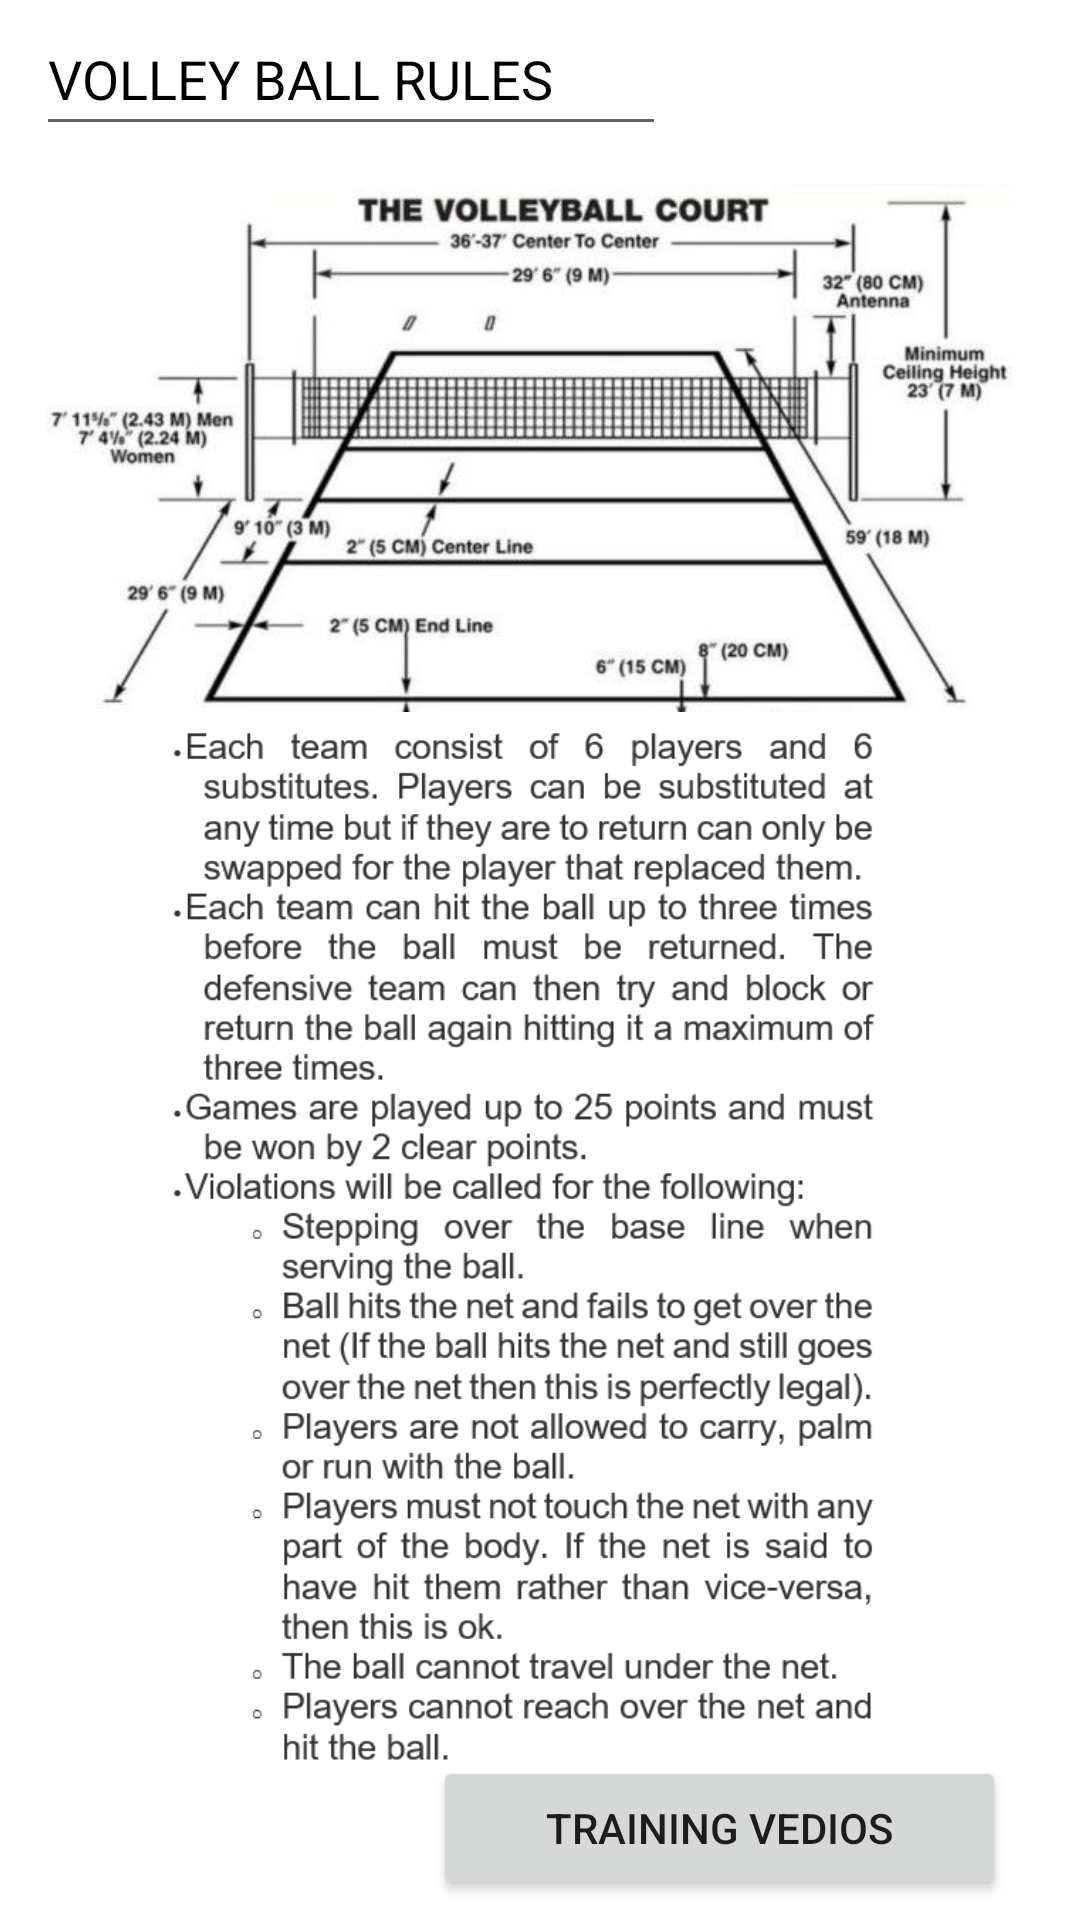

Here is an Android app screen rendered from its layout file. Give the layout XML and the strings, colors and styles it references.
<!-- AndroidManifest.xml: application theme Theme.Sportlyzer -->
<!-- res/layout/activity_rules.xml -->
<?xml version="1.0" encoding="utf-8"?>
<androidx.constraintlayout.widget.ConstraintLayout xmlns:android="http://schemas.android.com/apk/res/android"
    xmlns:app="http://schemas.android.com/apk/res-auto"
    xmlns:tools="http://schemas.android.com/tools"
    android:layout_width="match_parent"
    android:layout_height="match_parent"
    tools:context=".rules">

    <EditText
        android:id="@+id/editTextTextPersonName"
        android:layout_width="wrap_content"
        android:layout_height="wrap_content"
        android:ems="10"
        android:inputType="textPersonName"
        android:minHeight="48dp"
        android:text="VOLLEY BALL RULES"
        android:textColor="#020101"
        app:layout_constraintBottom_toBottomOf="parent"
        app:layout_constraintEnd_toEndOf="parent"
        app:layout_constraintHorizontal_bias="0.079"
        app:layout_constraintStart_toStartOf="parent"
        app:layout_constraintTop_toTopOf="parent"
        app:layout_constraintVertical_bias="0.001" />

    <ImageView
        android:id="@+id/imageView"
        android:layout_width="322dp"
        android:layout_height="239dp"
        app:layout_constraintBottom_toBottomOf="parent"
        app:layout_constraintEnd_toEndOf="parent"
        app:layout_constraintHorizontal_bias="0.4"
        app:layout_constraintStart_toStartOf="parent"
        app:layout_constraintTop_toTopOf="parent"
        app:layout_constraintVertical_bias="0.119"
        app:srcCompat="@drawable/volleyballcourt" />

    <Button
        android:id="@+id/training_btn"
        android:layout_width="191dp"
        android:layout_height="48dp"
        android:text="Training Vedios"
        app:layout_constraintBottom_toBottomOf="parent"
        app:layout_constraintEnd_toEndOf="parent"
        app:layout_constraintHorizontal_bias="0.854"
        app:layout_constraintStart_toStartOf="parent"
        app:layout_constraintTop_toTopOf="parent"
        app:layout_constraintVertical_bias="0.989" />

    <ImageView
        android:id="@+id/imageView10"
        android:layout_width="353dp"
        android:layout_height="361dp"
        app:layout_constraintBottom_toBottomOf="parent"
        app:layout_constraintEnd_toEndOf="parent"
        app:layout_constraintHorizontal_bias="0.275"
        app:layout_constraintStart_toStartOf="parent"
        app:layout_constraintTop_toTopOf="parent"
        app:layout_constraintVertical_bias="0.851"
        app:srcCompat="@drawable/rulesvolley" />

</androidx.constraintlayout.widget.ConstraintLayout>
<!-- resources referenced by this layout -->
<resources>
  <!-- drawable rulesvolley: jpeg bitmap (drawable, 89048 bytes) -->
  <!-- drawable volleyballcourt: jpg bitmap (drawable, 35785 bytes) -->
  <style name="Theme.Sportlyzer" parent="Theme.MaterialComponents.DayNight.DarkActionBar">
          
          <item name="colorPrimary">@color/purple_500</item>
          <item name="colorPrimaryVariant">@color/purple_700</item>
          <item name="colorOnPrimary">@color/white</item>
          
          <item name="colorSecondary">@color/teal_200</item>
          <item name="colorSecondaryVariant">@color/teal_700</item>
          <item name="colorOnSecondary">@color/black</item>
          
          <item name="android:statusBarColor" tools:targetApi="l">?attr/colorPrimaryVariant</item>
          
      </style>
  <!-- not gathered from this repository: default colours our renderer supplied (Android Studio template values) -->
  <color name="purple_500">#FF6200EE</color>
  <color name="purple_700">#FF3700B3</color>
  <color name="teal_200">#FF03DAC5</color>
  <color name="teal_700">#FF018786</color>
  <color name="black">#FF000000</color>
  <color name="white">#FFFFFFFF</color>
</resources>
